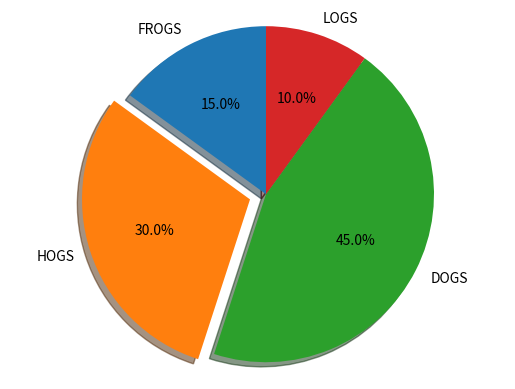

Write the Python code that produced this figure.
# -*- coding: utf-8 -*-
"""
Created on Fri Mar 22 15:01:05 2019

[redacted]
"""

import matplotlib.pyplot as plt

labels = 'FROGS' , 'HOGS' , 'DOGS' , 'LOGS'

sizes = [15,30,45,10]

explode=(0,0.1,0,0)

fig1 , ax1 = plt.subplots()

ax1.pie(sizes , explode = explode , labels=labels , autopct = '%1.1f%%',
        shadow=True,startangle=90)

ax1.axis('equal')
plt.show()

